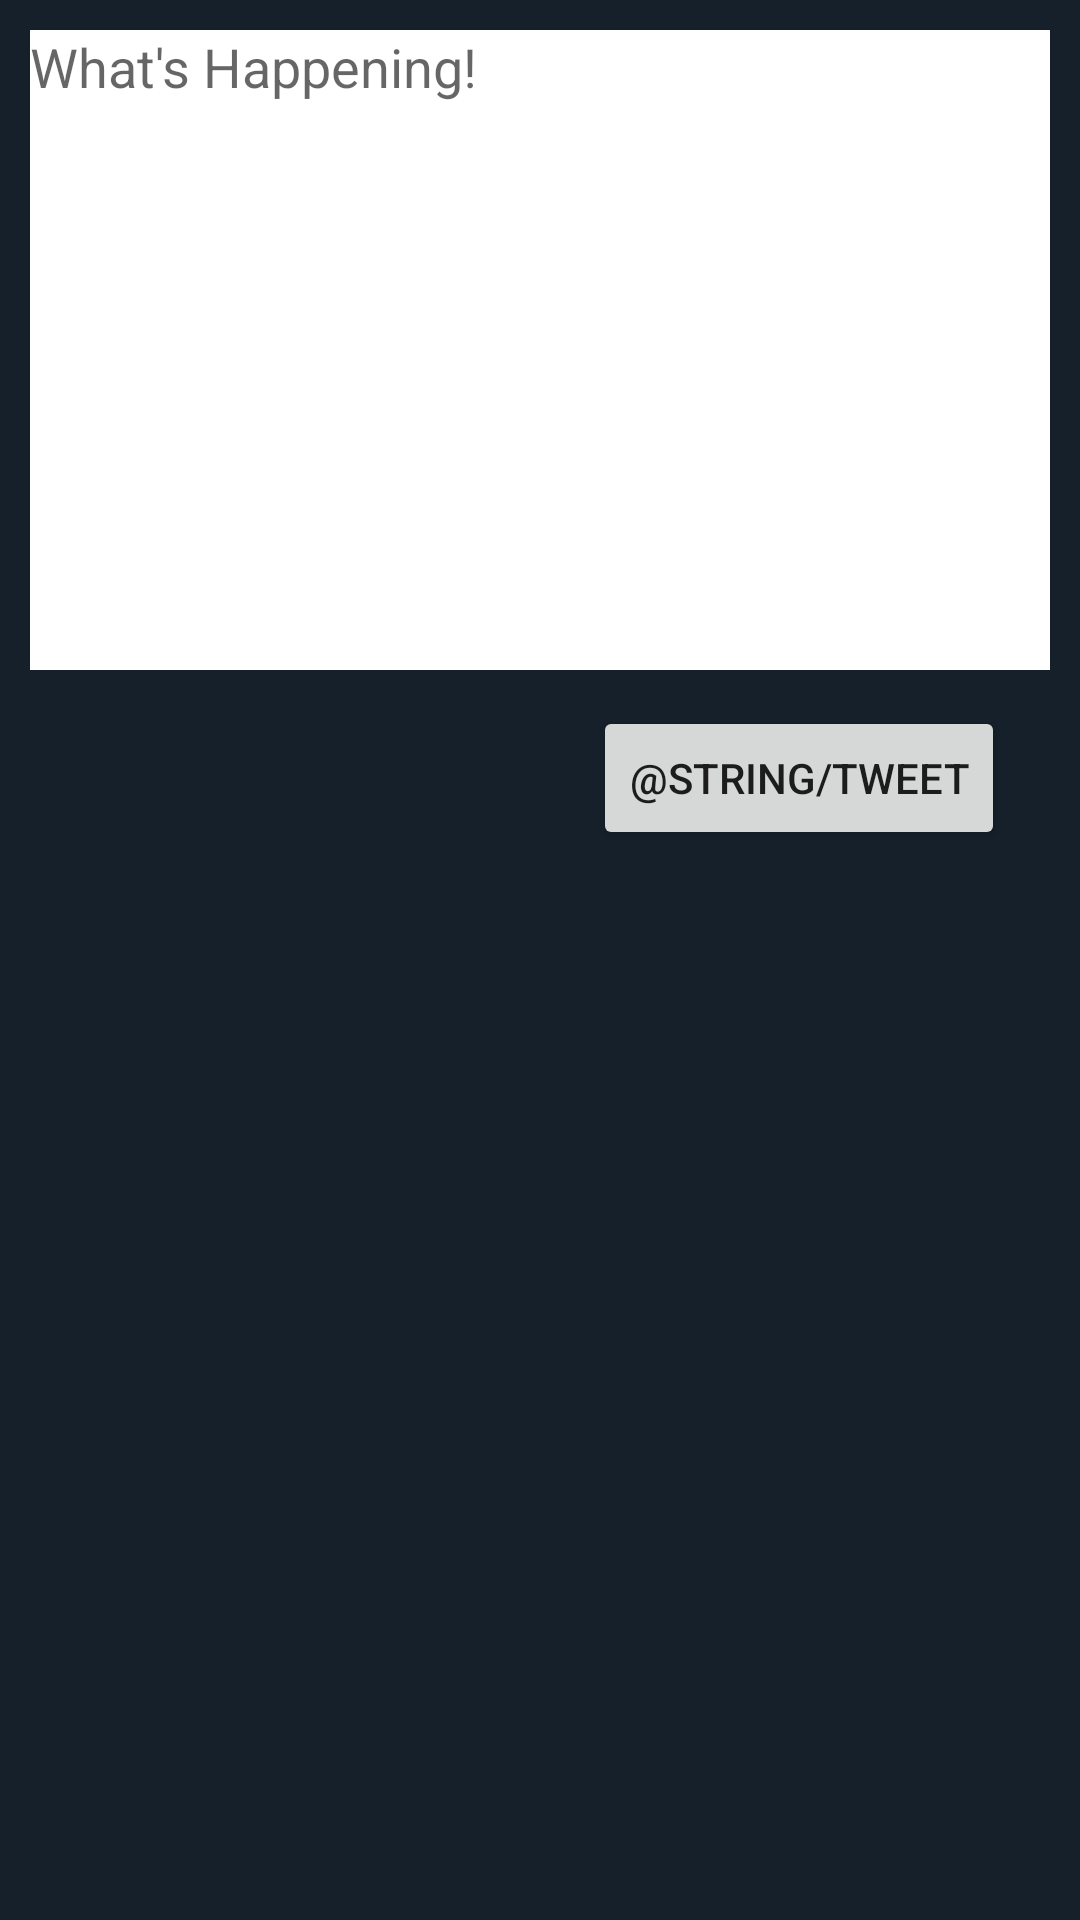

Layout XML and referenced resources for this Android screen:
<!-- AndroidManifest.xml: application theme AppTheme -->
<!-- res/layout/activity_compose.xml -->
<?xml version="1.0" encoding="utf-8"?>
<RelativeLayout xmlns:android="http://schemas.android.com/apk/res/android"
    xmlns:app="http://schemas.android.com/apk/res-auto"
    xmlns:tools="http://schemas.android.com/tools"
    android:layout_width="match_parent"
    android:layout_height="match_parent"
    android:background="#15202B"
    tools:context=".ComposeActivity">

    <EditText
        android:id="@+id/etCompose"
        android:layout_width="match_parent"
        android:layout_height="wrap_content"
        android:layout_marginStart="10dp"
        android:layout_marginTop="10dp"
        android:layout_marginEnd="10dp"
        android:background="@android:color/white"
        android:ems="10"
        android:gravity="start|top"
        android:hint="What's Happening!"
        android:inputType="textMultiLine"
        android:minLines="10"
        android:textColor="#000000" />

    <Button
        android:id="@+id/btnTweet"
        android:layout_width="wrap_content"
        android:layout_height="wrap_content"
        android:layout_below="@+id/etCompose"
        android:layout_alignParentEnd="true"
        android:layout_marginTop="12dp"
        android:layout_marginEnd="25dp"
        android:text="@string/tweet" />

    <TextView
        android:id="@+id/tvCharCount"
        android:layout_width="wrap_content"
        android:layout_height="wrap_content"
        android:layout_alignParentTop="true"
        android:layout_alignParentEnd="true"
        android:layout_marginTop="268dp"
        android:layout_marginEnd="128dp"
        android:textColor="#FFFFFF"
        tools:text="0/140" />
</RelativeLayout>
<!-- resources referenced by this layout -->
<resources>
  <style name="AppTheme" parent="AppBaseTheme">
          
      </style>
  <style name="AppBaseTheme" parent="Theme.AppCompat.Light.DarkActionBar">
          <item name="colorPrimary">@color/twitter_color</item>
          
      </style>
  <color name="twitter_color">#1DA1F2</color>
</resources>
